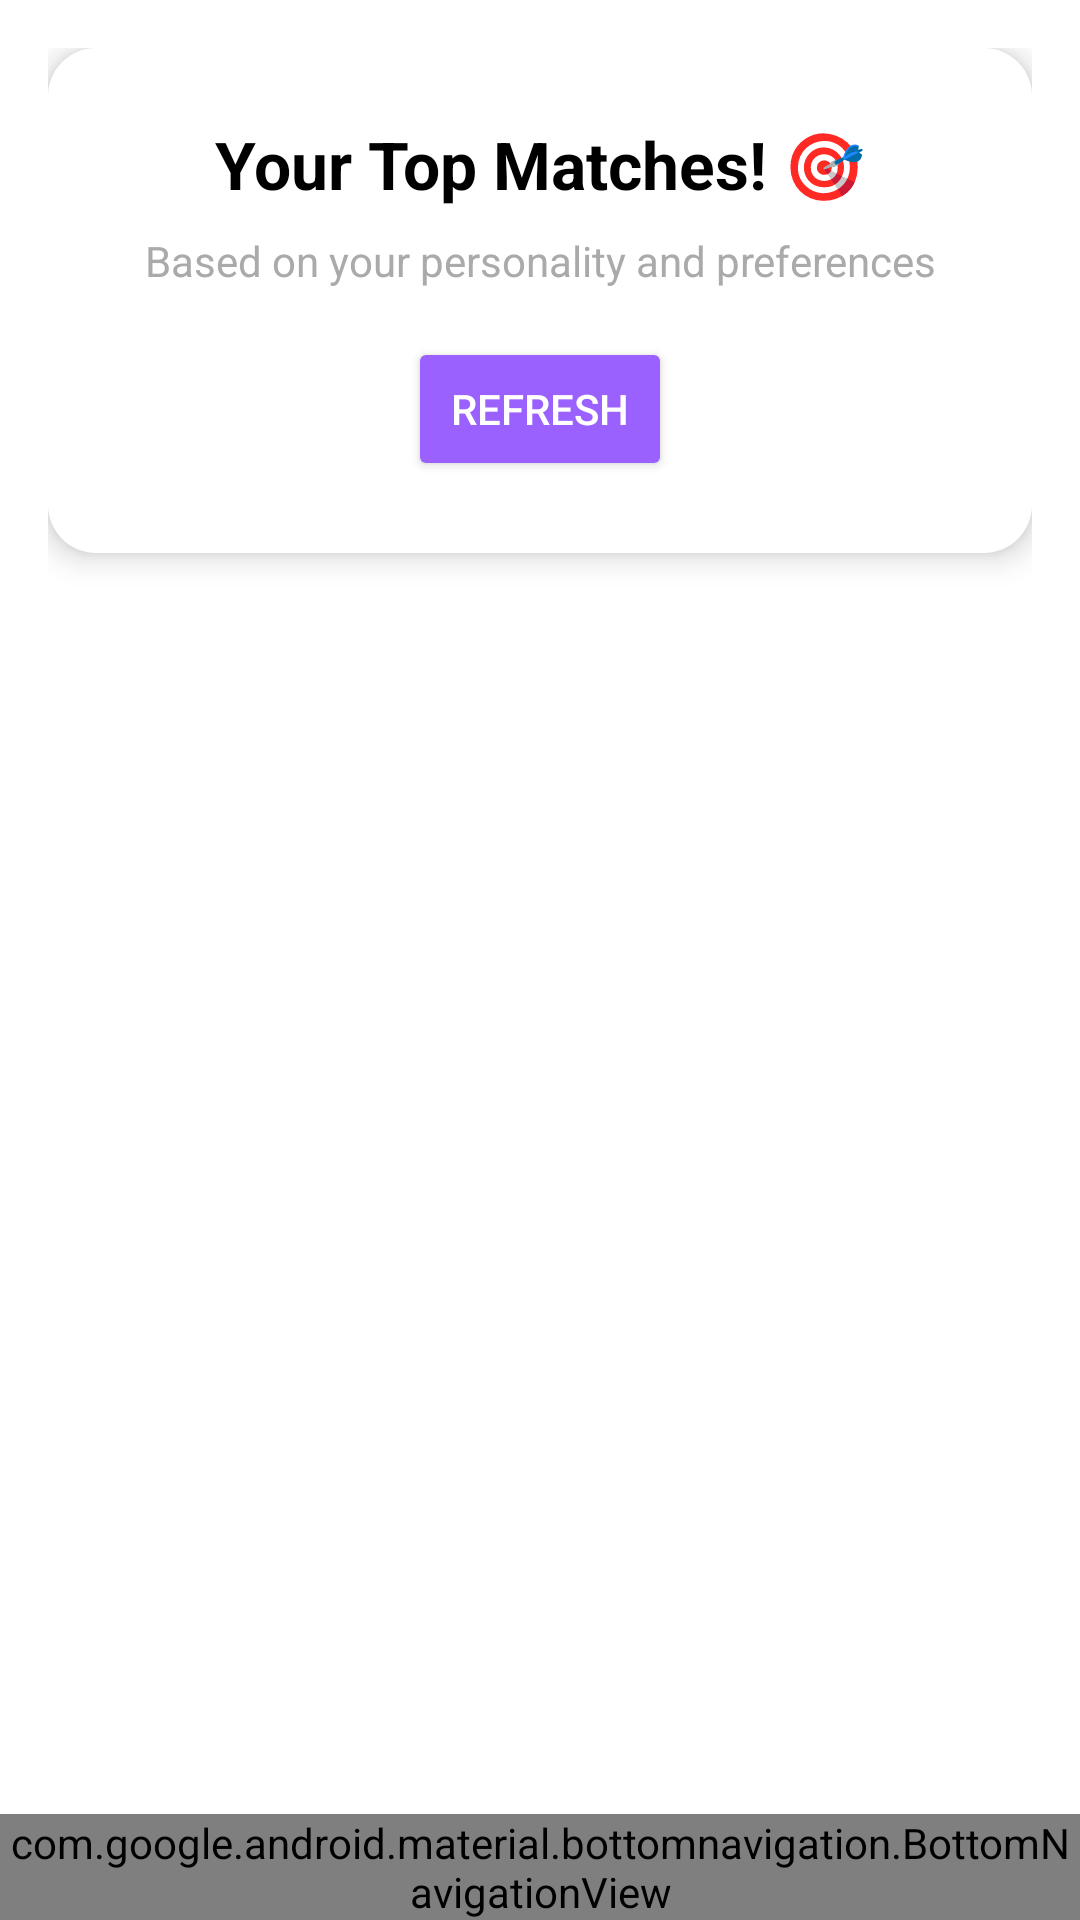

Here is an Android app screen rendered from its layout file. Give the layout XML and the strings, colors and styles it references.
<!-- AndroidManifest.xml: application theme Theme.ThirdSynced -->
<!-- res/layout/fragment_home.xml -->
<?xml version="1.0" encoding="utf-8"?>
<androidx.coordinatorlayout.widget.CoordinatorLayout
    xmlns:android="http://schemas.android.com/apk/res/android"
    xmlns:app="http://schemas.android.com/apk/res-auto"
    android:layout_width="match_parent"
    android:layout_height="match_parent"
    android:background="@drawable/gradient_bg">

    
    <ScrollView
        android:layout_width="match_parent"
        android:layout_height="match_parent"
        android:padding="16dp"
        app:layout_behavior="@string/appbar_scrolling_view_behavior">

        <LinearLayout
            android:layout_width="match_parent"
            android:layout_height="wrap_content"
            android:orientation="vertical"
            android:gravity="center_horizontal">

            
            <LinearLayout
                android:layout_width="match_parent"
                android:layout_height="wrap_content"
                android:background="@drawable/rounded_white_card"
                android:orientation="vertical"
                android:padding="24dp"
                android:elevation="6dp">

                
                <TextView
                    android:text="Your Top Matches! 🎯"
                    android:textSize="22sp"
                    android:textStyle="bold"
                    android:textColor="@android:color/black"
                    android:gravity="center"
                    android:layout_width="match_parent"
                    android:layout_height="wrap_content"/>

                <TextView
                    android:text="Based on your personality and preferences"
                    android:textSize="14sp"
                    android:textColor="@android:color/darker_gray"
                    android:gravity="center"
                    android:layout_marginTop="8dp"
                    android:layout_marginBottom="16dp"
                    android:layout_width="match_parent"
                    android:layout_height="wrap_content"/>

                
                <LinearLayout
                    android:layout_width="match_parent"
                    android:layout_height="wrap_content"
                    android:gravity="center"
                    android:orientation="horizontal">

                    <Button
                        android:id="@+id/refreshButton"
                        android:layout_width="wrap_content"
                        android:layout_height="wrap_content"
                        android:backgroundTint="@color/Button1"
                        android:text="Refresh"
                        android:textColor="@android:color/white" />
                </LinearLayout>
            </LinearLayout>

            <androidx.recyclerview.widget.RecyclerView
                android:id="@+id/matchesRecyclerView"
                android:layout_width="match_parent"
                android:layout_height="wrap_content"
                android:layout_marginTop="16dp"/>

        </LinearLayout>
    </ScrollView>

    
    <com.google.android.material.bottomnavigation.BottomNavigationView
        android:id="@+id/nav_view"
        android:layout_width="match_parent"
        android:layout_height="wrap_content"
        android:layout_gravity="bottom"
        android:background="?android:attr/windowBackground"
        app:menu="@menu/bottom_nav_menu" />
</androidx.coordinatorlayout.widget.CoordinatorLayout>
<!-- resources referenced by this layout -->
<resources>
  <color name="Button1">#9A61FF</color>
  <!-- drawable rounded_white_card (drawable) -->
  <shape xmlns:android="http://schemas.android.com/apk/res/android"
      android:shape="rectangle">
      <solid android:color="@android:color/white" />
      <corners android:radius="16dp" />
      <padding android:left="12dp" android:top="12dp"
          android:right="12dp" android:bottom="12dp" />
  </shape>
  <style name="Theme.ThirdSynced" parent="Theme.MaterialComponents.DayNight.DarkActionBar">
          
          <item name="colorPrimary">@color/purple_500</item>
          <item name="colorPrimaryVariant">@color/purple_700</item>
          <item name="colorOnPrimary">@color/white</item>
          
          <item name="colorSecondary">@color/teal_200</item>
          <item name="colorSecondaryVariant">@color/teal_700</item>
          <item name="colorOnSecondary">@color/black</item>
          
          <item name="android:statusBarColor">?attr/colorPrimaryVariant</item>
          
      </style>
  <color name="purple_500">#FF6200EE</color>
  <color name="purple_700">#FF3700B3</color>
  <color name="white">#FFFFFFFF</color>
  <color name="teal_200">#FF03DAC5</color>
  <color name="teal_700">#FF018786</color>
  <color name="black">#FF000000</color>
</resources>
